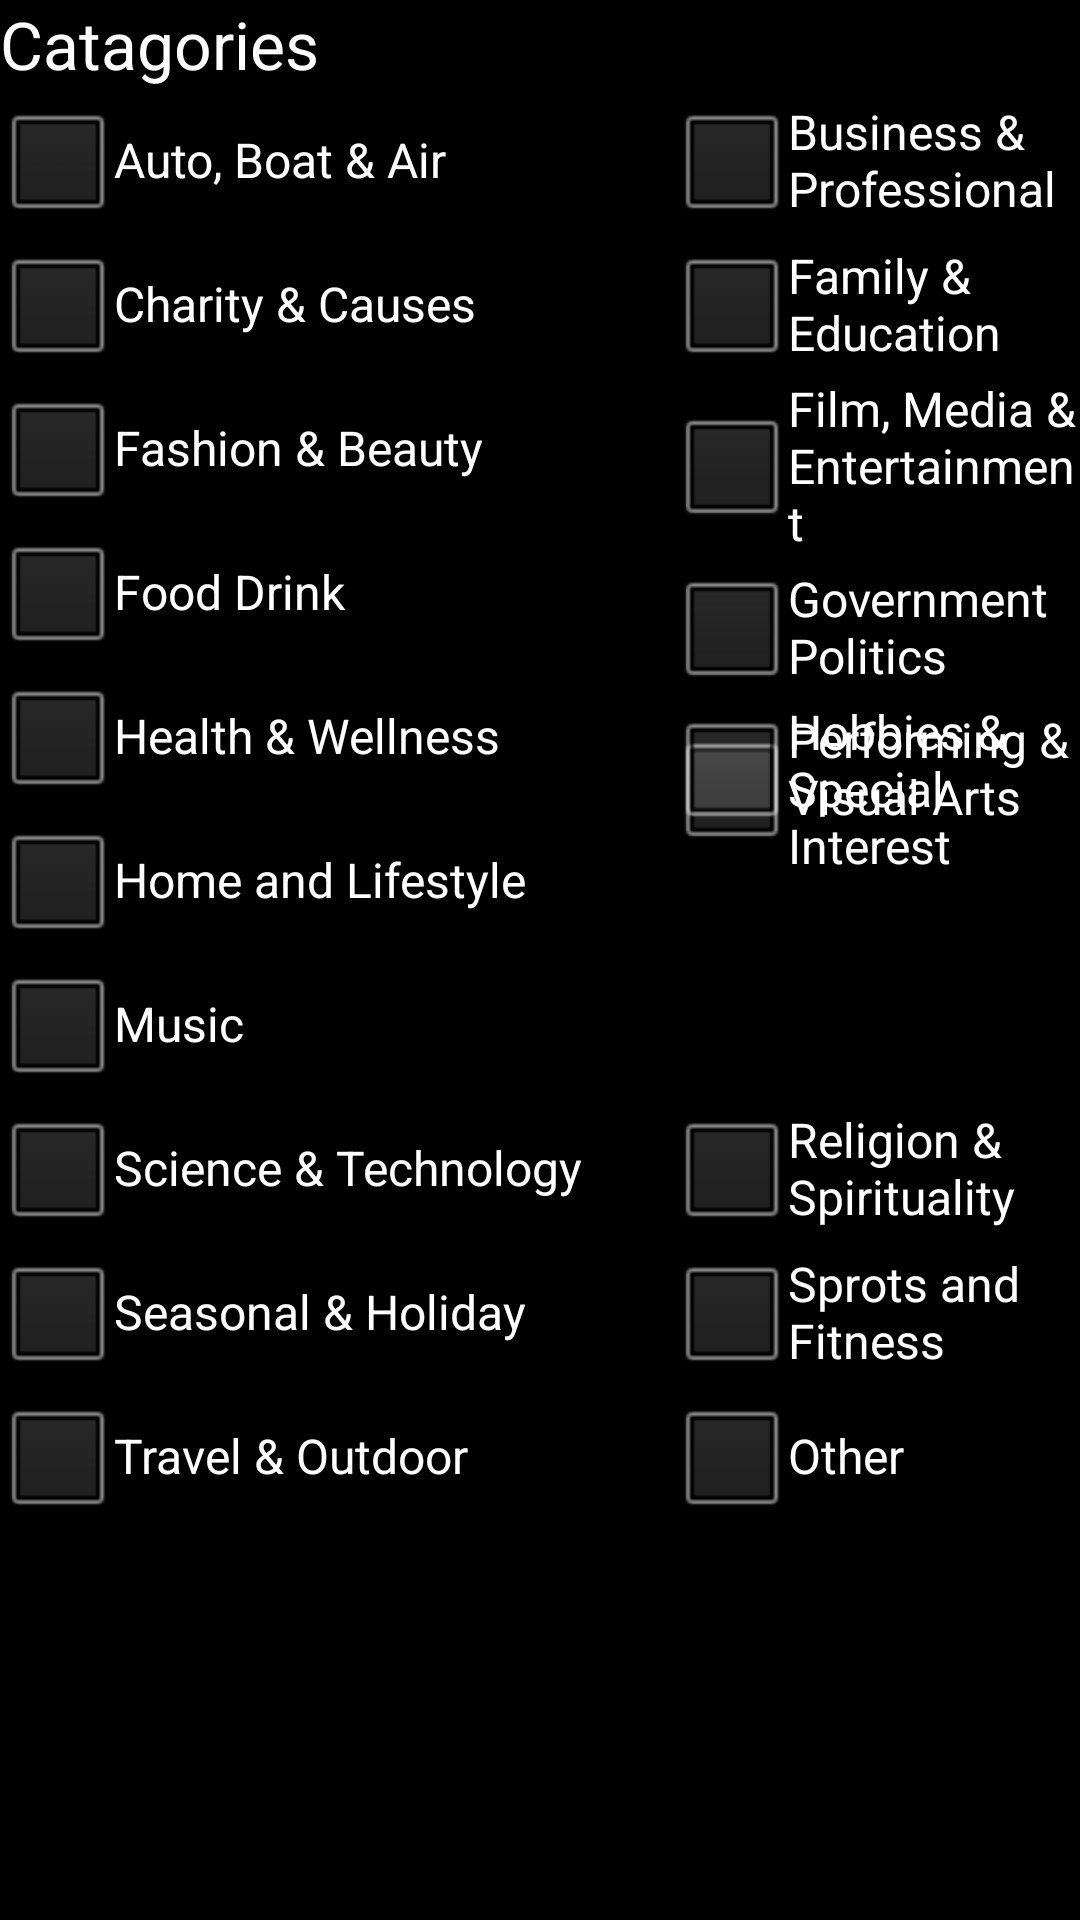

Produce the Android XML layout that renders to this screen, including the resource entries it uses.
<!-- AndroidManifest.xml: application theme android:Theme.Black.NoTitleBar.Fullscreen -->
<!-- res/layout/catagories.xml -->
<?xml version="1.0" encoding="utf-8"?>
<RelativeLayout xmlns:android="http://schemas.android.com/apk/res/android"
    android:layout_width="match_parent"
    android:layout_height="match_parent">

    <CheckBox
        android:layout_width="wrap_content"
        android:layout_height="wrap_content"
        android:text="Film, Media &amp; Entertainment"
        android:id="@+id/checkBox"
        android:layout_toEndOf="@+id/checkBox3"
        android:checked="false"
        android:layout_below="@+id/checkBox2"
        android:layout_toRightOf="@+id/checkBox3"
        android:layout_marginLeft="66dp" />

    <CheckBox
        android:layout_width="wrap_content"
        android:layout_height="wrap_content"
        android:text="Family &amp; Education"
        android:id="@+id/checkBox2"
        android:layout_toEndOf="@+id/checkBox2"
        android:checked="false"
        android:layout_below="@+id/checkBox6"
        android:layout_alignLeft="@+id/checkBox"
        android:layout_alignStart="@+id/checkBox" />

    <CheckBox
        android:layout_width="wrap_content"
        android:layout_height="wrap_content"
        android:text="Charity &amp; Causes"
        android:id="@+id/checkBox3"
        android:checked="false"
        android:layout_alignTop="@+id/checkBox2"
        android:layout_alignParentLeft="true"
        android:layout_alignParentStart="true" />

    <CheckBox
        android:layout_width="wrap_content"
        android:layout_height="wrap_content"
        android:text="Fashion &amp; Beauty"
        android:id="@+id/checkBox4"
        android:checked="false"
        android:layout_below="@+id/checkBox3"
        android:layout_toRightOf="@+id/checkBox7"
        android:layout_toEndOf="@+id/checkBox7" />

    <CheckBox
        android:layout_width="wrap_content"
        android:layout_height="wrap_content"
        android:text="Music"
        android:id="@+id/checkBox5"
        android:checked="false"
        android:layout_toStartOf="@+id/checkBox"
        android:layout_below="@+id/checkBox3"
        android:layout_alignLeft="@+id/checkBox"
        android:layout_alignStart="@+id/checkBox" />

    <TextView
        android:layout_width="wrap_content"
        android:layout_height="wrap_content"
        android:textAppearance="?android:attr/textAppearanceLarge"
        android:text="Catagories"
        android:id="@+id/textView"
        android:layout_alignParentTop="true"
        android:layout_alignParentLeft="true"
        android:layout_alignParentStart="true" />

    <CheckBox
        android:layout_width="wrap_content"
        android:layout_height="wrap_content"
        android:text="Business &amp; Professional"
        android:id="@+id/checkBox6"
        android:checked="false"
        android:layout_toEndOf="@+id/checkBox5"
        android:layout_below="@+id/textView"
        android:layout_alignRight="@+id/checkBox2"
        android:layout_alignEnd="@+id/checkBox2"
        android:layout_alignLeft="@+id/checkBox2"
        android:layout_alignStart="@+id/checkBox2" />

    <CheckBox
        android:layout_width="wrap_content"
        android:layout_height="wrap_content"
        android:text="Activity"
        android:id="@+id/checkBox7"
        android:checked="false"
        android:layout_below="@+id/checkBox3"
        android:layout_toLeftOf="@+id/checkBox3"
        android:layout_toStartOf="@+id/checkBox3" />

    <CheckBox
        android:layout_width="wrap_content"
        android:layout_height="wrap_content"
        android:text="Auto, Boat &amp; Air"
        android:id="@+id/checkBox8"
        android:checked="false"
        android:layout_below="@+id/textView"
        android:layout_alignParentLeft="true"
        android:layout_alignParentStart="true" />

    <CheckBox
        android:layout_width="wrap_content"
        android:layout_height="wrap_content"
        android:text="Food Drink"
        android:id="@+id/checkBox9"
        android:checked="false"
        android:layout_below="@+id/checkBox4"
        android:layout_alignParentLeft="true"
        android:layout_alignParentStart="true" />

    <CheckBox
        android:layout_width="wrap_content"
        android:layout_height="wrap_content"
        android:text="Government Politics"
        android:id="@+id/checkBox10"
        android:checked="false"
        android:layout_toEndOf="@+id/checkBox5"
        android:layout_below="@+id/checkBox"
        android:layout_alignRight="@+id/checkBox2"
        android:layout_alignEnd="@+id/checkBox2"
        android:layout_alignLeft="@+id/checkBox"
        android:layout_alignStart="@+id/checkBox" />

    <CheckBox
        android:layout_width="wrap_content"
        android:layout_height="wrap_content"
        android:text="Health &amp; Wellness"
        android:id="@+id/checkBox11"
        android:layout_below="@+id/checkBox9"
        android:layout_alignParentLeft="true"
        android:layout_alignParentStart="true"
        android:checked="false" />

    <CheckBox
        android:layout_width="wrap_content"
        android:layout_height="wrap_content"
        android:text="Home and Lifestyle"
        android:id="@+id/checkBox12"
        android:layout_below="@+id/checkBox11"
        android:layout_alignParentLeft="true"
        android:layout_alignParentStart="true"
        android:checked="false" />

    <CheckBox
        android:layout_width="wrap_content"
        android:layout_height="wrap_content"
        android:text="Hobbies &amp; Special Interest"
        android:id="@+id/checkBox13"
        android:layout_toEndOf="@+id/checkBox5"
        android:layout_below="@+id/checkBox10"
        android:layout_alignParentRight="true"
        android:layout_alignParentEnd="true"
        android:layout_alignLeft="@+id/checkBox10"
        android:layout_alignStart="@+id/checkBox10"
        android:checked="false" />

    <CheckBox
        android:layout_width="wrap_content"
        android:layout_height="wrap_content"
        android:text="Performing &amp; Visual Arts"
        android:id="@+id/checkBox14"
        android:layout_toEndOf="@+id/checkBox5"
        android:layout_alignBottom="@+id/checkBox7"
        android:layout_alignParentRight="true"
        android:layout_alignParentEnd="true"
        android:layout_alignLeft="@+id/checkBox13"
        android:layout_alignStart="@+id/checkBox13"
        android:checked="false" />

    <CheckBox
        android:layout_width="wrap_content"
        android:layout_height="wrap_content"
        android:text="Music"
        android:id="@+id/checkBox15"
        android:layout_below="@+id/checkBox12"
        android:layout_alignParentLeft="true"
        android:layout_alignParentStart="true"
        android:checked="false" />

    <CheckBox
        android:layout_width="wrap_content"
        android:layout_height="wrap_content"
        android:text="Science &amp; Technology"
        android:id="@+id/checkBox16"
        android:layout_below="@+id/checkBox15"
        android:layout_toRightOf="@+id/checkBox7"
        android:layout_toEndOf="@+id/checkBox7"
        android:checked="false" />

    <CheckBox
        android:layout_width="wrap_content"
        android:layout_height="wrap_content"
        android:text="Religion &amp; Spirituality"
        android:id="@+id/checkBox17"
        android:layout_below="@+id/checkBox15"
        android:layout_alignParentRight="true"
        android:layout_alignParentEnd="true"
        android:layout_toEndOf="@+id/checkBox5"
        android:layout_alignLeft="@+id/checkBox14"
        android:layout_alignStart="@+id/checkBox14"
        android:checked="false" />

    <CheckBox
        android:layout_width="wrap_content"
        android:layout_height="wrap_content"
        android:text="Seasonal &amp; Holiday"
        android:id="@+id/checkBox18"
        android:layout_below="@+id/checkBox16"
        android:layout_alignParentLeft="true"
        android:layout_alignParentStart="true"
        android:checked="false" />

    <CheckBox
        android:layout_width="wrap_content"
        android:layout_height="wrap_content"
        android:text="Travel &amp; Outdoor"
        android:id="@+id/checkBox19"
        android:layout_below="@+id/checkBox18"
        android:layout_toRightOf="@+id/checkBox7"
        android:layout_toEndOf="@+id/checkBox7"
        android:checked="false" />

    <CheckBox
        android:layout_width="wrap_content"
        android:layout_height="wrap_content"
        android:text="Sprots and Fitness"
        android:id="@+id/checkBox20"
        android:layout_below="@+id/checkBox17"
        android:layout_alignParentRight="true"
        android:layout_alignParentEnd="true"
        android:layout_toEndOf="@+id/checkBox5"
        android:layout_alignLeft="@+id/checkBox17"
        android:layout_alignStart="@+id/checkBox17"
        android:checked="false" />

    <CheckBox
        android:layout_width="wrap_content"
        android:layout_height="wrap_content"
        android:text="Other"
        android:id="@+id/checkBox21"
        android:layout_below="@+id/checkBox20"
        android:layout_alignParentRight="true"
        android:layout_alignParentEnd="true"
        android:layout_toEndOf="@+id/checkBox5"
        android:layout_alignLeft="@+id/checkBox20"
        android:layout_alignStart="@+id/checkBox20"
        android:checked="false" />
</RelativeLayout>
<!-- resources referenced by this layout -->
<resources>

</resources>
